Run: headless pygame with SDL's dummy video driver; simulated clock (each Clock.tick advances the game by its frame time, no real sleeping); random seed 0; keys injected as events and as key.get_pressed() state; no mouse input.
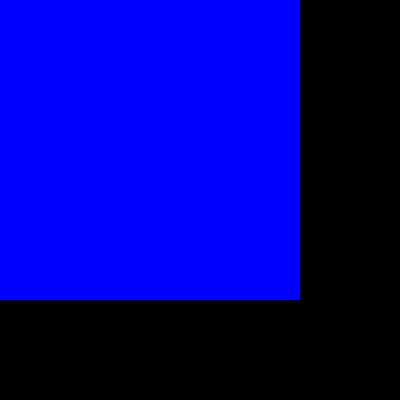
Frame 1 of 4 · flips 1–60 · no input
Frame 2 of 4 · flips 61–180 · tapped SPACE, RETURN · held RIGHT (→), D · screen unchanged from frame 1, image omitted
Frame 3 of 4 · flips 181–300 · held DOWN (↓), S · screen unchanged from frame 2, image omitted
Frame 4 of 4 · flips 301–420 · held LEFT (←), A, UP (↑), W · screen unchanged from frame 3, image omitted

The pygame program that drew these frames:

# importamos la libreria pygame
import pygame

# iniciaisamos los modulos de pygame
pygame.init()

# establecer titulo a la ventana
pygame.display.set_caption("Surface")

# Establecemos las direcciones de la ventana
ventana = pygame.display.set_mode((400,400))

# definimos un color
azul = (0,0,255)
# crear una superficie

azul_superficie = pygame.Surface((300,300))

# rellenamos la superficie de azul
azul_superficie.fill((azul))

# inserto la superficie en la ventana
ventana.blit(azul_superficie, (0,0))

# actualiza la vision de la ventana
pygame.display.flip()

# Bucle del juego
while True:
    event = pygame.event.wait()
    if event.type == pygame.QUIT:
        break

pygame.quit()
